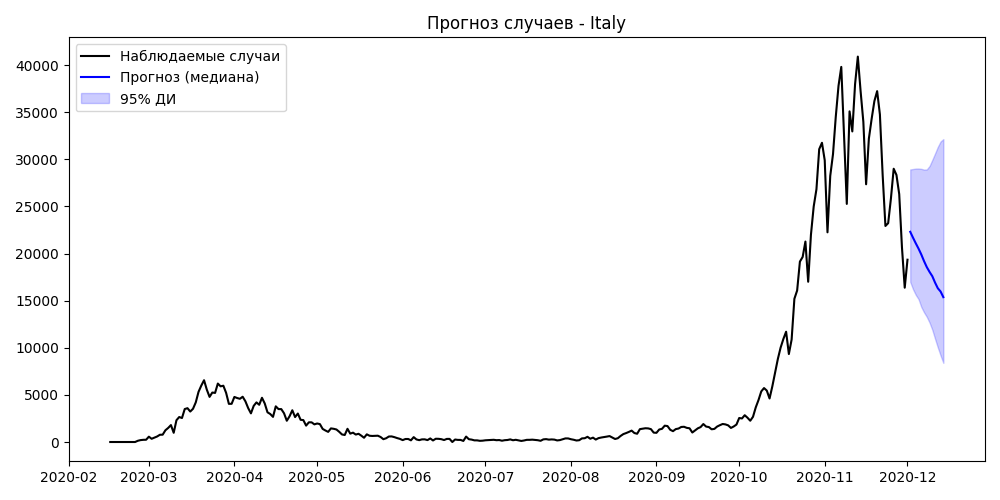

The file beside this chart, header and first rows:
date, median, low95, high95
2020-12-02, 22307, 16988, 28927
2020-12-03, 21684, 16221, 28972
2020-12-04, 21090, 15621, 29019
2020-12-05, 20527, 15162, 29023
2020-12-06, 19905, 14339, 28989
2020-12-07, 19199, 13761, 28910
2020-12-08, 18561, 13286, 28928
2020-12-09, 18052, 12672, 29290
2020-12-10, 17595, 11905, 29945
2020-12-11, 16915, 10948, 30625
2020-12-12, 16315, 10029, 31328
2020-12-13, 15970, 9180, 31895
2020-12-14, 15371, 8397, 32146
